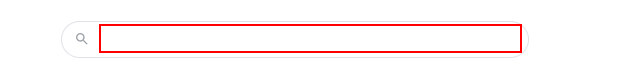
Workflow: Main

Step 1: type "uipath" into the text box

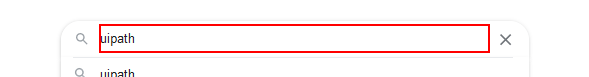
Step 2: type "uipath" into the text box

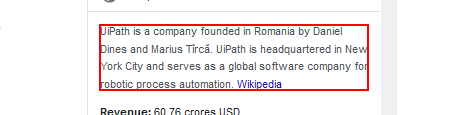
Step 3: get-text from the element

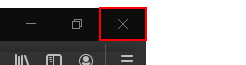
Step 4: click on the button 'Close' in window 'uipath - Google Search - Mozilla Firefox' (firefox.exe)